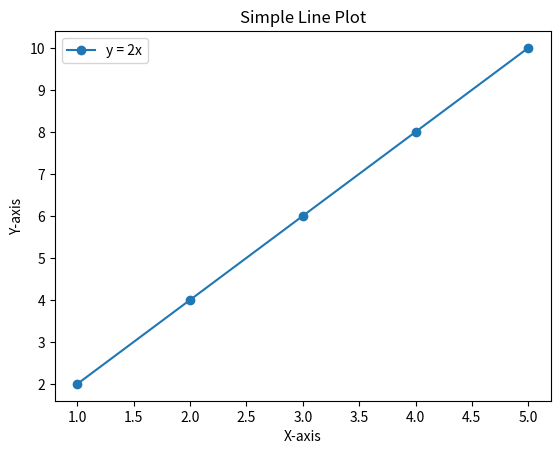

Here is the Python script that generated this plot:
import matplotlib
import matplotlib.pyplot as plt

# Try to use a GUI backend (Mac-friendly)
try:
    matplotlib.use("TkAgg")
    gui_available = True
except Exception:
    gui_available = False

# Sample data
x = [1, 2, 3, 4, 5]
y = [2, 4, 6, 8, 10]

# Create the plot
plt.plot(x, y, label="y = 2x", marker="o")
plt.title("Simple Line Plot")
plt.xlabel("X-axis")
plt.ylabel("Y-axis")
plt.legend()

# Show or Save
if gui_available:
    try:
        plt.show(block=True)  # keep window open
    except Exception:
        plt.savefig("plot.png")
        print("⚠️ GUI not available. Plot saved as plot.png")
else:
    plt.savefig("plot.png")
    print("⚠️ GUI not available. Plot saved as plot.png")
